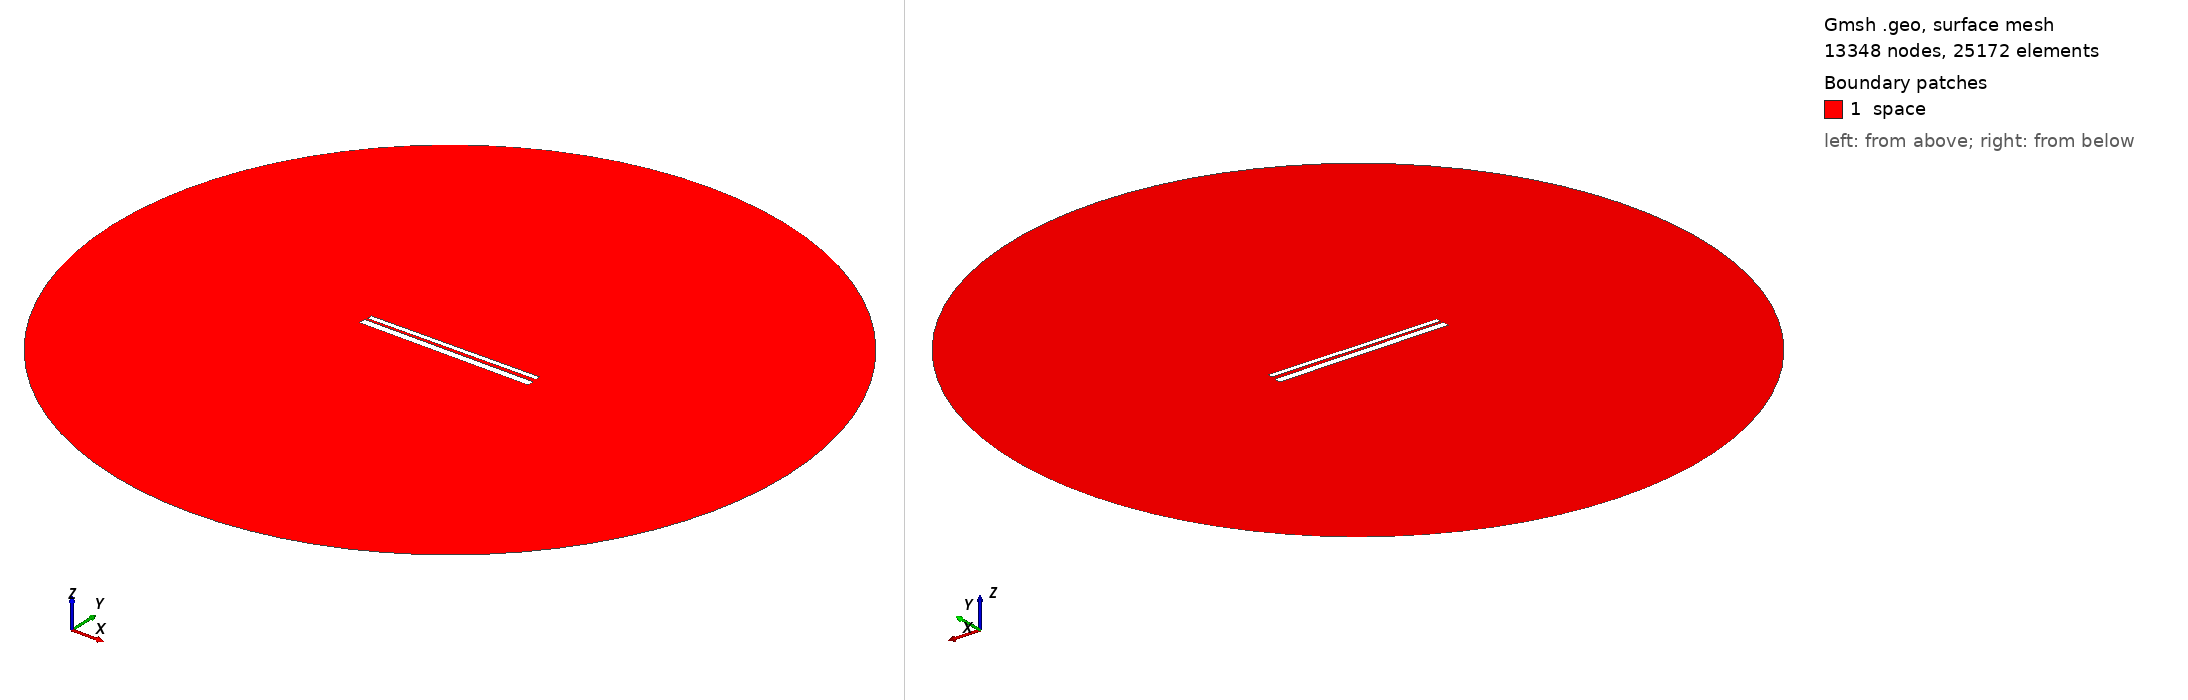

Gmsh geometry script, surface-meshed: 13348 nodes, 25172 surface elements. Boundary patches (legend numbers): 1 space. Left view from above one corner, right view from below the opposite corner. Legend entries are the model's physical surfaces. The drawing asked Gmsh for element sizes between 1% and 20% of the model's largest extent; the script's own settings can give other sizes.

=== 613.geo (drawn) ===
// Set the geometry kernel
SetFactory("OpenCASCADE");

//---------------------------------------
// Rectangles
//---------------------------------------

// Rectangle 1 (top)
Point(1) = {-49.56666666666667, 1.238888888888889, 0, 1.0};
Point(2) = {49.56666666666667, 1.238888888888889, 0, 1.0};
Point(3) = {49.56666666666667, 4.372222222222222, 0, 1.0};
Point(4) = {-49.56666666666667, 4.372222222222222, 0, 1.0};

Line(1) = {1, 2};
Line(2) = {2, 3};
Line(3) = {3, 4};
Line(4) = {4, 1};

Line Loop(1) = {1, 2, 3, 4};
Plane Surface(1) = {1};

Rotate { {0, 0, 1}, {0,  0.8055555555555556,  0}, 0.01 } {
  Surface{1};
}

// Rectangle 2 (bottom)
Point(5) = {-50,-0.8055555555555556, 0, 1.0};
Point(6) = { 50,-0.8055555555555556, 0, 1.0};
Point(7) = { 50,-4.805555555555555, 0, 1.0};
Point(8) = {-50,-4.805555555555555, 0, 1.0};

Line(5) = {5, 6};
Line(6) = {6, 7};
Line(7) = {7, 8};
Line(8) = {8, 5};

Line Loop(2) = {5, 6, 7, 8};
Plane Surface(2) = {2}; 


//---------------------------------------
// Circle
//---------------------------------------

// Define points
Point(9) = {0, 0, 0};        // Center
Point(10) = {200, 0, 0};     // Start point
Point(11) = {0, 200, 0};     // 90 degrees
Point(12) = {-200, 0, 0};    // 180 degrees
Point(13) = {0, -200, 0};    // 270 degrees

// Define circle arcs (each needs start, center, end)
Circle(9) = {10, 9, 11};
Circle(10) = {11, 9, 12};
Circle(11) = {12, 9, 13};
Circle(12) = {13, 9, 10};

// Define curve loop and surface if needed
Curve Loop(3) = {9, 10, 11, 12};
Surface(3) = {3};

// Subtract Rectangles from Circle
BooleanDifference{ Surface{3}; Delete; }{ Surface{1}; Surface{2}; Delete; }

//---------------------------------------
// Transfinite Lines and Surface
//---------------------------------------
r = 7;
Transfinite Line {1, 3} = 50*r Using Progression 1;
Transfinite Line {2, 4} = 2*r Using Progression 1;
Transfinite Line {5, 7} = 50*r Using Progression 1;
Transfinite Line {6, 8} = 2*r Using Progression 1;
Transfinite Line {9, 10, 11, 12} = 20 Using Progression 1;

//---------------------------------------
// Define Physical Groups
//---------------------------------------                

//--- Physical Curves
// Physical groups for boundaries
Physical Line("force_segment", 10) = {1};
Physical Line("upper_plate", 11) = {2, 3, 4};
Physical Line("lower_plate", 12) = {5, 6, 7, 8};
Physical Line("boundary", 20) = {9, 10, 11, 12};

//--- Physical Surfaces
Physical Surface("space", 30) = {3};

//---------------------------------------
// 6. Generate the Mesh
//---------------------------------------
Mesh 2;  // 2D mesh generation
